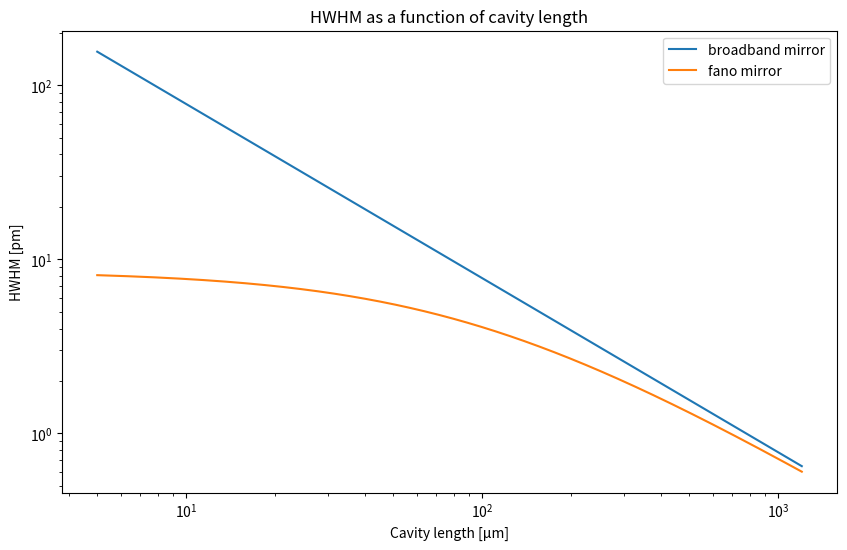

Generate this figure with matplotlib:
import numpy as np
import matplotlib.pyplot as plt

## resonance wavelength [nm]
λres = 951.627
## length of cavity [μm -> nm]
l = np.linspace(5e3,1200e3,1000000)
## losses in cavity
L = 4
## width of guided mode resonance [nm]
γλ = 0.475
## direct (off-resonance) reflectivity
rd = 0.4
## Grating transmission at resonance
Tg = 2.8
## Broadband mirror transmission at resonance
Tm = 4

def lw_mirror(l: int, λres: float, L: float, Tg: float, Tm: float):
    δγc = (λres**2/(8*np.pi*l)) * (Tg + Tm + L) 
    return δγc

def lw_fano(l: int, λres: float, L: float, γλ: float, rd: float, Tg: float, Tm: float):
    δγc = (λres**2/(8*np.pi*l)) * (Tg + Tm + L) 
    δγg = (γλ/(2*(1-rd))) * (Tg + Tm + L) 
    δγ = 1/((1/δγc) + (1/δγg))
    return δγ

lengths = [5,10,50,100,500,1000]
for length in lengths:
    linewidth = 2*lw_fano(length*1e3,λres,L,γλ,rd,Tg,Tm)
    print("length of cavity: ", length, " -> ", "theoretical linewidth: ", linewidth)

plt.figure(figsize=(10,6))

plt.plot(l*1e-3,2*lw_mirror(l,λres,L,Tg,Tm), label="broadband mirror")
plt.plot(l*1e-3,2*lw_fano(l,λres,L,γλ,rd,Tg,Tm), label="fano mirror")
plt.title("HWHM as a function of cavity length")
plt.xlabel("Cavity length [μm]")
plt.ylabel("HWHM [pm]")
plt.xscale("log")
plt.yscale("log")
plt.legend()
plt.show()
